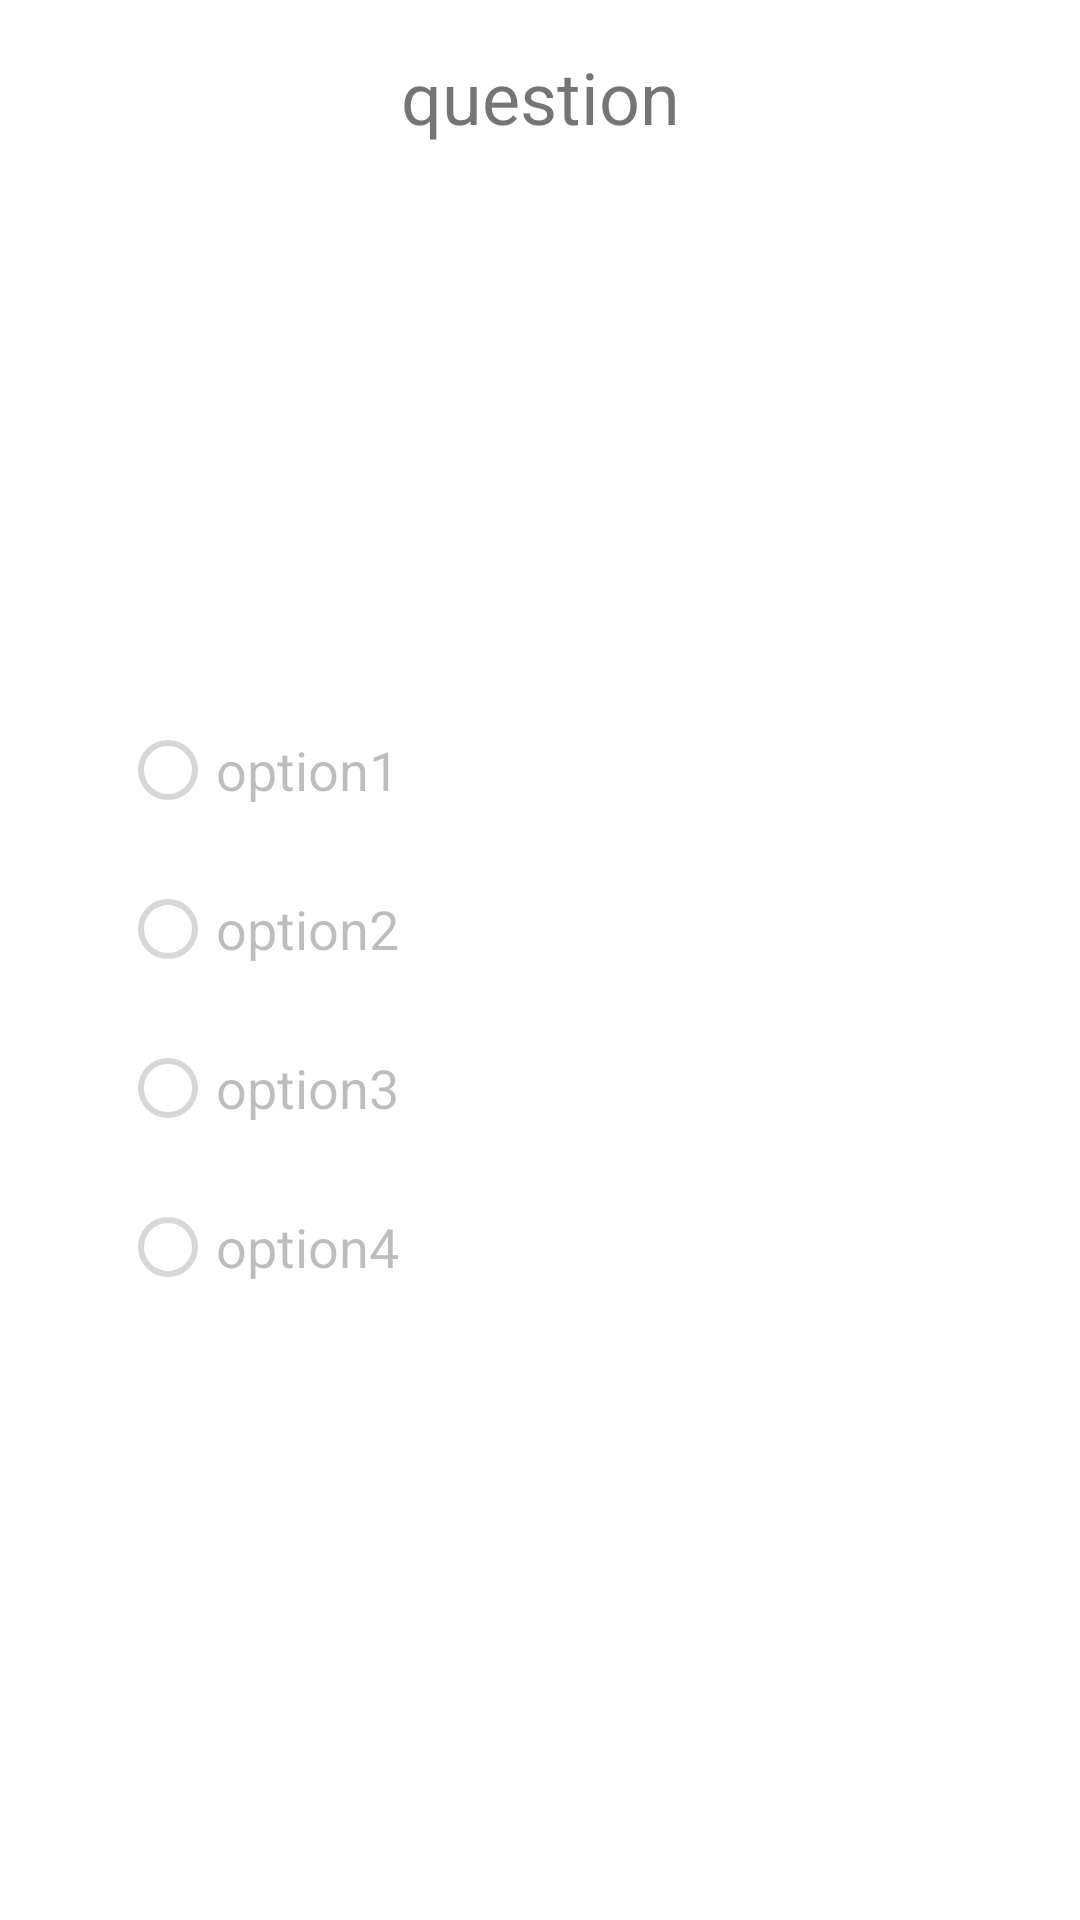

Android layout source for this screen:
<!-- AndroidManifest.xml: application theme Theme.LearningPlatform -->
<!-- res/layout/card_view_question_answer.xml -->
<?xml version="1.0" encoding="utf-8"?>
<androidx.constraintlayout.widget.ConstraintLayout xmlns:android="http://schemas.android.com/apk/res/android"
    xmlns:app="http://schemas.android.com/apk/res-auto"
    xmlns:tools="http://schemas.android.com/tools"
    android:layout_width="match_parent"
    android:layout_height="wrap_content"
    android:layout_marginLeft="10dp"
    android:layout_marginTop="10dp"
    android:layout_marginRight="10dp"
    app:cardCornerRadius="8dp">

    <TextView
        android:id="@+id/text_view_question"
        android:layout_width="wrap_content"
        android:layout_height="wrap_content"
        android:layout_marginTop="16dp"
        android:text="question"
        android:textSize="24sp"
        app:layout_constraintEnd_toEndOf="parent"
        app:layout_constraintStart_toStartOf="parent"
        app:layout_constraintTop_toTopOf="parent" />

    <RadioGroup
        android:layout_marginBottom="16dp"
        android:id="@+id/radio_group"
        android:layout_width="match_parent"
        android:layout_height="wrap_content"
        android:layout_marginLeft="40dp"
        android:layout_marginRight="40dp"
        app:layout_constraintBottom_toBottomOf="parent"
        app:layout_constraintStart_toStartOf="parent"
        app:layout_constraintTop_toBottomOf="@+id/text_view_question">

        <RadioButton
            android:id="@+id/radioButton_option1"
            android:layout_width="match_parent"
            android:layout_height="wrap_content"
            android:enabled="false"
            android:text="option1"
            android:textSize="18dp" />

        <RadioButton
            android:id="@+id/radioButton_option2"
            android:layout_width="match_parent"
            android:layout_height="wrap_content"
            android:layout_marginTop="5dp"
            android:enabled="false"
            android:text="option2"
            android:textSize="18dp" />

        <RadioButton
            android:id="@+id/radioButton_option3"
            android:layout_width="match_parent"
            android:layout_height="wrap_content"
            android:layout_marginTop="5dp"
            android:enabled="false"
            android:text="option3"
            android:textSize="18dp" />

        <RadioButton
            android:id="@+id/radioButton_option4"
            android:layout_width="match_parent"
            android:layout_height="wrap_content"
            android:layout_marginTop="5dp"
            android:enabled="false"
            android:text="option4"
            android:textSize="18dp" />

    </RadioGroup>

    <ImageView
        android:id="@+id/imageView"
        android:layout_width="20dp"
        android:layout_height="20dp"
        android:layout_marginTop="22dp"
        app:layout_constraintEnd_toStartOf="@+id/text_view_question"
        app:layout_constraintHorizontal_bias="0.929"
        app:layout_constraintStart_toStartOf="parent"
        app:layout_constraintTop_toTopOf="parent"
        tools:srcCompat="@tools:sample/avatars" />

</androidx.constraintlayout.widget.ConstraintLayout>
<!-- resources referenced by this layout -->
<resources>
  <style name="Theme.LearningPlatform" parent="Theme.MaterialComponents.DayNight.NoActionBar">
          
          <item name="colorPrimary">@color/purple_500</item>
          <item name="colorPrimaryVariant">@color/purple_700</item>
          <item name="colorOnPrimary">@color/white</item>
          
          <item name="colorSecondary">@color/teal_200</item>
          <item name="colorSecondaryVariant">@color/teal_700</item>
          <item name="colorOnSecondary">@color/black</item>
          
          <item name="android:statusBarColor">?attr/colorPrimaryVariant</item>
          
  
          <item name="background_color">#E8E8D0</item>
          <item name="button_color">#95CACA</item>
      </style>
  <!-- not gathered from this repository: default colours our renderer supplied (Android Studio template values) -->
  <color name="purple_500">#FF6200EE</color>
  <color name="purple_700">#FF3700B3</color>
  <color name="teal_200">#FF03DAC5</color>
  <color name="teal_700">#FF018786</color>
  <color name="black">#FF000000</color>
  <color name="white">#FFFFFFFF</color>
</resources>
